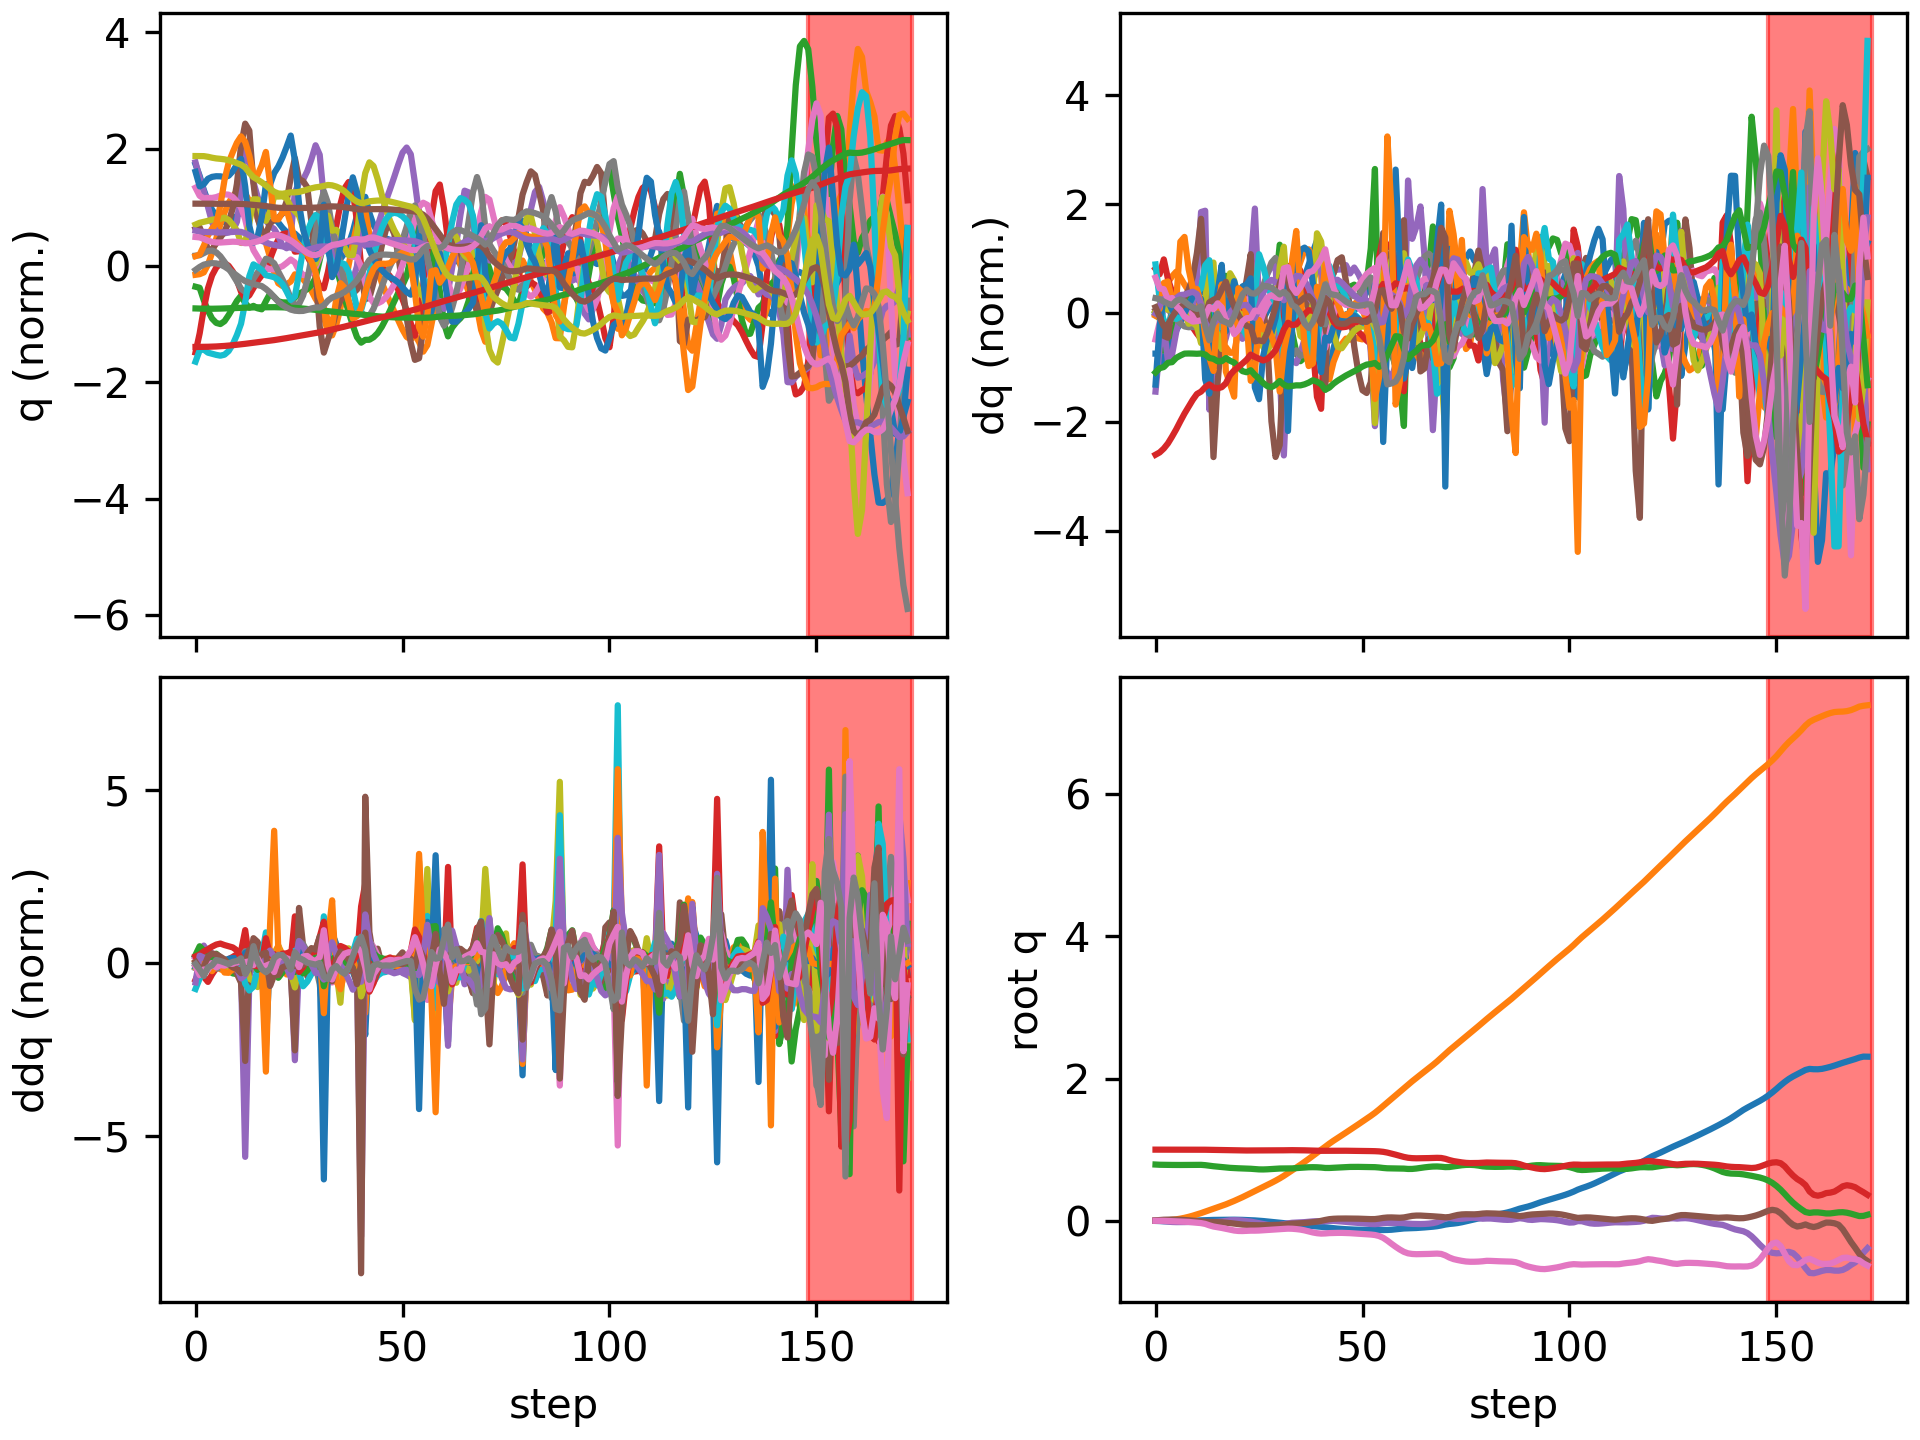

Source data for this figure (header and first rows):
floating_base_joint_x, floating_base_joint_y, floating_base_joint_z, floating_base_joint_qw, floating_base_joint_qx, floating_base_joint_qy, floating_base_joint_qz, left_hip_pitch_joint_q, left_hip_roll_joint_q, left_hip_yaw_joint_q, left_knee_joint_q, left_ankle_pitch_joint_q, left_ankle_roll_joint_q, right_hip_pitch_joint_q, right_hip_roll_joint_q, right_hip_yaw_joint_q, right_knee_joint_q, right_ankle_pitch_joint_q, right_ankle_roll_joint_q, floating_base_joint_vx, floating_base_joint_vy, floating_base_joint_vz, floating_base_joint_wx, floating_base_joint_wy
-0.002394, 0.0005176, 0.7906, 1, 0.0003122, 0.005471, -0.0002935, -0.05564, -0.002625, -0.002818, 0.125, -0.07643, 0.0001241, -0.05602, -0.001208, 0.003212, 0.1252, -0.0765, 1.8596140496300553e-06, -0.1317, 0.04643, -0.2081, 0.05234, 0.6204
-0.004551, 0.001758, 0.7875, 0.9999, -0.001198, 0.01049, -0.0003069, -0.1248, -0.0007814, -0.006489, 0.2553, -0.139, 0.00351, -0.09886, 0.0005976, 0.008009, 0.1973, -0.1226, 0.003304, -0.07435, 0.07984, -0.1124, -0.2977, 0.3321
-0.006164, 0.003898, 0.7862, 0.9999, -0.006455, 0.01438, -0.0006238, -0.2092, 0.004575, -0.05013, 0.4231, -0.1909, -0.01853, -0.1126, 0.009175, 0.01068, 0.2016, -0.1155, 0.02179, -0.05937, 0.1358, -0.03234, -0.6423, 0.3121
-0.006775, 0.007383, 0.7856, 0.9998, -0.01287, 0.01612, -0.003091, -0.2778, 0.02811, -0.08607, 0.5626, -0.2518, -0.04342, -0.1097, 0.01823, 0.01323, 0.1819, -0.09859, 0.04354, -0.001619, 0.2106, -0.02237, -0.5787, 0.03873
-0.006821, 0.01265, 0.7849, 0.9997, -0.01729, 0.01694, -0.006694, -0.3287, 0.06406, -0.1138, 0.6514, -0.3137, -0.04354, -0.1101, 0.02024, 0.01638, 0.175, -0.09246, 0.05867, 0.006666, 0.3088, -0.04411, -0.3009, 0.07871
-0.006063, 0.01993, 0.7842, 0.9996, -0.01928, 0.01651, -0.009411, -0.3667, 0.108, -0.1288, 0.7046, -0.3491, -0.03098, -0.1058, 0.0128, 0.01768, 0.1679, -0.09048, 0.06844, 0.06396, 0.4138, -0.02328, -0.07986, -0.1395
-0.00447, 0.02945, 0.7842, 0.9996, -0.01967, 0.01458, -0.01095, -0.393, 0.1511, -0.1328, 0.7336, -0.3607, -0.01848, -0.09764, -0.003611, 0.01887, 0.1629, -0.09078, 0.1073, 0.09518, 0.5298, 0.01398, 0.04107, -0.2469
-0.002284, 0.04126, 0.7846, 0.9997, -0.01863, 0.01112, -0.01293, -0.4039, 0.1876, -0.1229, 0.7362, -0.357, -0.005274, -0.09128, -0.02701, 0.02182, 0.1691, -0.09332, 0.1613, 0.1211, 0.6415, 0.0187, 0.1698, -0.4168
0.0001351, 0.05516, 0.7852, 0.9997, -0.01728, 0.00652, -0.01637, -0.4009, 0.217, -0.1014, 0.717, -0.3536, 0.01416, -0.0928, -0.05361, 0.01559, 0.1921, -0.089, 0.1982, 0.1227, 0.7419, 0.03728, 0.1245, -0.4886
0.002551, 0.07107, 0.7862, 0.9996, -0.01664, 0.001266, -0.02147, -0.3869, 0.2381, -0.07646, 0.6783, -0.3478, 0.04488, -0.1056, -0.08087, 0.00304, 0.2346, -0.0747, 0.2202, 0.1218, 0.8407, 0.05287, 0.02045, -0.5495
0.004929, 0.08882, 0.787, 0.9995, -0.01713, -0.004178, -0.02759, -0.3647, 0.2515, -0.0522, 0.6186, -0.3113, 0.09655, -0.1287, -0.1091, -0.01306, 0.2931, -0.05376, 0.2402, 0.1193, 0.9247, 0.02454, -0.1118, -0.5381
0.007302, 0.1077, 0.7862, 0.9992, -0.01956, -0.009345, -0.0332, -0.3403, 0.2605, -0.03402, 0.5394, -0.1938, 0.1789, -0.16, -0.1393, -0.04623, 0.3645, -0.03569, 0.2537, 0.1227, 0.9589, -0.1007, -0.3657, -0.5176
0.009332, 0.1277, 0.7816, 0.9987, -0.02213, -0.01347, -0.04426, -0.3186, 0.2452, -0.05982, 0.4927, -0.01455, 0.2254, -0.2232, -0.1522, -0.04495, 0.4996, -0.1231, 0.242, 0.1094, 1.024, -0.3127, -0.221, -0.4146
0.01073, 0.1487, 0.7739, 0.9976, -0.02166, -0.01607, -0.06448, -0.3028, 0.2232, -0.07555, 0.516, -0.06794, 0.2105, -0.3182, -0.136, 0.007308, 0.6638, -0.2476, 0.2128, 0.06241, 1.063, -0.405, 0.2315, -0.1609
0.01179, 0.1693, 0.7666, 0.9963, -0.01909, -0.01837, -0.08122, -0.3041, 0.2048, -0.06945, 0.5653, -0.1553, 0.09745, -0.3861, -0.09743, 0.07103, 0.7384, -0.3008, 0.1732, 0.05139, 1.017, -0.3318, 0.323, -0.2214
0.01244, 0.1895, 0.7608, 0.9956, -0.01546, -0.02009, -0.09074, -0.3176, 0.1718, -0.07807, 0.6143, -0.212, 0.02305, -0.4219, -0.07106, 0.07086, 0.7217, -0.282, 0.1723, 0.0183, 1.006, -0.2675, 0.4014, -0.06546
0.01276, 0.2099, 0.7551, 0.9946, -0.009698, -0.02181, -0.101, -0.3274, 0.1317, -0.08144, 0.6521, -0.2622, -0.004519, -0.4587, -0.04808, 0.02986, 0.7036, -0.2197, 0.1923, 0.01997, 1.023, -0.2971, 0.6993, -0.1724
0.01369, 0.2306, 0.7489, 0.9932, -0.00167, -0.02665, -0.1129, -0.3346, 0.09435, -0.0531, 0.6984, -0.3058, -0.01105, -0.479, -0.0139, 0.01321, 0.67, -0.1156, 0.2207, 0.06092, 1.08, -0.3004, 0.9822, -0.5208
0.01454, 0.2538, 0.7439, 0.9915, 0.005808, -0.03276, -0.1259, -0.3528, 0.05114, -0.02685, 0.7631, -0.3288, 0.01239, -0.4879, -0.01968, 0.03785, 0.6644, -0.1172, 0.1537, 0.02536, 1.2, -0.1959, 0.4916, -0.5567
0.01472, 0.2786, 0.7405, 0.9897, 0.007905, -0.04017, -0.1373, -0.3777, 0.004042, -0.03943, 0.8367, -0.3399, 0.01896, -0.4874, -0.03332, 0.07842, 0.6574, -0.08059, 0.07867, 0.0001539, 1.267, -0.1416, 0.08317, -0.8853
0.01414, 0.3046, 0.7378, 0.9884, 0.006396, -0.04815, -0.1436, -0.4055, -0.02855, -0.05341, 0.8962, -0.3677, 0.02426, -0.4798, -0.0675, 0.07851, 0.6412, -0.05971, 0.07781, -0.05699, 1.315, -0.1336, -0.2189, -0.7715
0.0123, 0.3314, 0.7354, 0.988, 0.001785, -0.05386, -0.1447, -0.4375, -0.03695, -0.0573, 0.9334, -0.4049, 0.03306, -0.4712, -0.1002, 0.07906, 0.6146, -0.03175, 0.09323, -0.1145, 1.366, -0.1074, -0.4688, -0.5442
0.009861, 0.3593, 0.7335, 0.9881, -0.004749, -0.058, -0.1421, -0.4635, -0.03174, -0.05757, 0.9392, -0.4162, 0.05946, -0.4543, -0.1348, 0.07376, 0.5673, 0.002118, 0.09812, -0.1288, 1.42, -0.1045, -0.6317, -0.4605
0.00754, 0.3885, 0.731, 0.9883, -0.01212, -0.06155, -0.1393, -0.4734, -0.02324, -0.05784, 0.9017, -0.3647, 0.1097, -0.4355, -0.1791, 0.05099, 0.5138, 0.03813, 0.06829, -0.1023, 1.494, -0.1648, -0.6645, -0.4514
0.004724, 0.4178, 0.7264, 0.988, -0.0225, -0.06337, -0.1393, -0.4719, -0.001264, -0.04105, 0.8136, -0.1952, 0.1517, -0.451, -0.2063, 0.03899, 0.536, -0.0395, 0.03367, -0.165, 1.461, -0.2597, -1.193, -0.2569
0.000764, 0.4468, 0.7222, 0.9878, -0.03427, -0.06395, -0.1376, -0.495, -0.003398, -0.02702, 0.8165, -0.1578, 0.1068, -0.4937, -0.2027, 0.02727, 0.6811, -0.1774, 0.02298, -0.2137, 1.435, -0.1287, -1.161, -0.2799
-0.004226, 0.4752, 0.7215, 0.9879, -0.04633, -0.06376, -0.1335, -0.5153, -0.01642, -0.01973, 0.8168, -0.145, 0.1023, -0.5179, -0.1668, -0.005787, 0.835, -0.2588, 0.01259, -0.2733, 1.409, 0.03664, -1.192, -0.08428
-0.0102, 0.5036, 0.7235, 0.9881, -0.05686, -0.06199, -0.1286, -0.5248, -0.03199, -0.01121, 0.784, -0.1109, 0.0891, -0.5186, -0.1017, -0.05118, 0.9433, -0.3044, 0.003596, -0.3156, 1.433, 0.1503, -0.8911, 0.09008
-0.01673, 0.5328, 0.7272, 0.9885, -0.06337, -0.05961, -0.1238, -0.5265, -0.05152, 0.002723, 0.7287, -0.06354, 0.01506, -0.5041, -0.01145, -0.08745, 1.009, -0.3383, -0.01121, -0.3295, 1.486, 0.1948, -0.4228, 0.1527
-0.02302, 0.5633, 0.731, 0.9889, -0.06486, -0.05807, -0.1202, -0.5153, -0.07607, 0.02744, 0.6495, -0.008888, -0.09897, -0.477, 0.09391, -0.1032, 1.049, -0.3522, -0.03427, -0.2984, 1.558, 0.1707, 0.07629, 0.09365
-0.02839, 0.5958, 0.7345, 0.9895, -0.05983, -0.05802, -0.1181, -0.4983, -0.09523, 0.09015, 0.5755, -0.04651, -0.2087, -0.4243, 0.201, -0.07164, 1.033, -0.3218, -0.08566, -0.2462, 1.694, 0.1493, 0.9098, 0.07594
-0.0338, 0.6312, 0.7353, 0.9908, -0.04865, -0.05426, -0.1145, -0.5152, -0.13, 0.1499, 0.5634, -0.2179, -0.2644, -0.354, 0.2669, -0.005768, 0.9305, -0.1805, -0.1092, -0.2965, 1.857, -0.04904, 1.318, 0.8678
-0.04009, 0.6698, 0.7347, 0.9921, -0.03638, -0.04627, -0.1111, -0.5824, -0.1794, 0.1274, 0.6761, -0.3159, -0.2364, -0.2994, 0.2174, 0.02739, 0.8234, -0.3028, -0.1351, -0.3207, 1.955, 0.009312, 0.9829, 0.8979
-0.04632, 0.7088, 0.7363, 0.9924, -0.02862, -0.04109, -0.1125, -0.6269, -0.1878, 0.102, 0.8286, -0.3864, -0.2106, -0.2748, 0.1155, -0.01327, 0.7485, -0.4094, -0.1485, -0.3129, 1.922, 0.1618, 0.3943, 0.3717
-0.05266, 0.7472, 0.7403, 0.992, -0.026, -0.03838, -0.1172, -0.6374, -0.1555, 0.06491, 0.9898, -0.4607, -0.1761, -0.299, 0.04285, -0.01091, 0.7409, -0.3825, -0.09066, -0.3051, 1.931, 0.2431, 0.1775, 0.2105
-0.05889, 0.7864, 0.7451, 0.9913, -0.02357, -0.03569, -0.1242, -0.6247, -0.1052, 0.01229, 1.138, -0.5229, -0.1531, -0.3393, -0.03174, -0.02094, 0.7486, -0.3104, -0.05728, -0.3056, 2, 0.2365, 0.2773, 0.3607
-0.06484, 0.8272, 0.7493, 0.9901, -0.0194, -0.03171, -0.1353, -0.5908, -0.04194, -0.04149, 1.247, -0.5661, -0.1423, -0.3801, -0.1156, -0.05749, 0.7397, -0.2278, -0.06661, -0.2917, 2.078, 0.1862, 0.4091, 0.5723
-0.07035, 0.8693, 0.7522, 0.9882, -0.01389, -0.0261, -0.1501, -0.5365, 0.02765, -0.09121, 1.29, -0.5766, -0.1388, -0.4122, -0.1889, -0.0791, 0.6916, -0.1473, -0.09643, -0.2689, 2.137, 0.09686, 0.4543, 0.7627
-0.07516, 0.9119, 0.7532, 0.9862, -0.008872, -0.01966, -0.1644, -0.4608, 0.09309, -0.1374, 1.228, -0.5423, -0.138, -0.4212, -0.2394, -0.0786, 0.5767, -0.09382, -0.1324, -0.237, 2.128, -0.03412, 0.2788, 0.796
-0.07975, 0.9538, 0.752, 0.9845, -0.00714, -0.01212, -0.175, -0.3636, 0.151, -0.1784, 1.019, -0.4877, -0.1297, -0.4235, -0.2457, -0.02119, 0.4634, -0.1415, -0.1275, -0.2558, 2.105, -0.0979, -0.2675, 0.9338
-0.08515, 0.9964, 0.7482, 0.9835, -0.009232, -0.001462, -0.1804, -0.267, 0.2037, -0.1977, 0.7136, -0.3373, -0.09634, -0.4717, -0.2383, 0.07566, 0.4497, -0.2222, -0.1098, -0.2891, 2.161, -0.2872, -0.5547, 1.118
-0.0917, 1.041, 0.7423, 0.9838, -0.007555, 0.01145, -0.1786, -0.2509, 0.1945, -0.1879, 0.5652, -0.4066, -0.1499, -0.5582, -0.2508, 0.1416, 0.5416, -0.2772, -0.07631, -0.3649, 2.263, -0.164, 0.3959, 1.374
-0.09911, 1.085, 0.742, 0.9845, -0.001835, 0.02223, -0.1737, -0.3477, 0.1205, -0.1875, 0.642, -0.4119, -0.1474, -0.6327, -0.2516, 0.1703, 0.6781, -0.3236, -0.04735, -0.3346, 2.103, 0.0954, 0.2393, 0.7918
-0.1053, 1.125, 0.7451, 0.9847, -0.001331, 0.02774, -0.1719, -0.4206, 0.05722, -0.1787, 0.7014, -0.377, -0.1148, -0.6649, -0.2222, 0.1603, 0.7935, -0.3518, -0.02705, -0.2824, 1.968, 0.1956, -0.2908, 0.3379
-0.1105, 1.164, 0.7489, 0.9848, -0.005206, 0.03031, -0.1707, -0.4639, 0.01034, -0.1643, 0.7184, -0.327, -0.08043, -0.6674, -0.178, 0.1253, 0.8857, -0.3727, -0.0172, -0.2418, 1.904, 0.1954, -0.5365, 0.06824
-0.115, 1.202, 0.7525, 0.9848, -0.01055, 0.03131, -0.1705, -0.4893, -0.02688, -0.1424, 0.7093, -0.2782, -0.03549, -0.6564, -0.1304, 0.08326, 0.9655, -0.3872, -0.01598, -0.208, 1.889, 0.1615, -0.5552, -0.0347
-0.1187, 1.24, 0.7552, 0.9845, -0.01611, 0.03139, -0.1718, -0.502, -0.05763, -0.1151, 0.6806, -0.2283, -0.001485, -0.6349, -0.0842, 0.04486, 1.023, -0.4007, -0.01627, -0.1734, 1.895, 0.1109, -0.5433, -0.1074
-0.1218, 1.278, 0.7569, 0.9839, -0.02116, 0.03103, -0.1746, -0.5095, -0.08667, -0.08529, 0.6448, -0.1823, 0.009171, -0.6047, -0.0438, 0.01317, 1.055, -0.4105, -0.01478, -0.1447, 1.928, 0.06144, -0.4398, -0.1071
-0.1244, 1.317, 0.7577, 0.9832, -0.02559, 0.03039, -0.1782, -0.5143, -0.1149, -0.05375, 0.6034, -0.1343, -0.0101, -0.567, -0.009686, -0.01156, 1.064, -0.4169, -0.007647, -0.116, 1.953, 0.009488, -0.4092, -0.1335
-0.1263, 1.356, 0.7576, 0.9823, -0.03006, 0.02931, -0.1824, -0.5138, -0.1421, -0.02311, 0.5528, -0.08436, -0.05658, -0.5211, 0.02355, -0.03116, 1.058, -0.4267, 0.002375, -0.08646, 1.973, -0.03313, -0.4145, -0.1741
-0.1276, 1.396, 0.7569, 0.9814, -0.03513, 0.02741, -0.1865, -0.504, -0.17, 0.002213, 0.4891, -0.03824, -0.1222, -0.464, 0.06457, -0.04759, 1.041, -0.4418, 0.007927, -0.0514, 1.979, -0.05163, -0.4752, -0.2829
-0.1282, 1.435, 0.756, 0.9806, -0.04068, 0.02486, -0.1903, -0.4841, -0.1925, 0.03463, 0.4122, -0.01789, -0.1893, -0.3945, 0.1193, -0.06335, 1.015, -0.4566, 0.003565, -0.02631, 1.992, -0.05336, -0.4822, -0.3166
-0.1286, 1.475, 0.755, 0.9797, -0.04558, 0.02305, -0.194, -0.4568, -0.2003, 0.101, 0.3238, -0.04454, -0.2437, -0.3147, 0.1863, -0.07793, 0.9717, -0.4649, -0.01726, -0.01948, 2.035, -0.07164, -0.3786, -0.1287
-0.1286, 1.518, 0.7535, 0.9783, -0.0476, 0.02356, -0.2005, -0.4281, -0.1865, 0.2406, 0.2393, -0.1574, -0.2799, -0.2227, 0.2081, -0.1332, 0.8716, -0.4323, -0.0766, -0.004305, 2.211, -0.1016, -0.1137, 0.3358
-0.1296, 1.564, 0.7489, 0.9753, -0.043, 0.03061, -0.2147, -0.4902, -0.208, 0.2622, 0.3385, -0.2812, -0.2764, -0.157, 0.1542, -0.1815, 0.7409, -0.2796, -0.1505, -0.05712, 2.427, -0.318, 0.6314, 1.107
-0.1306, 1.614, 0.7423, 0.9692, -0.03497, 0.04018, -0.2405, -0.6068, -0.2375, 0.1853, 0.583, -0.3662, -0.2118, -0.1355, 0.07887, -0.189, 0.6513, -0.4164, -0.1706, -0.01644, 2.516, -0.3089, 0.6798, 1.227
-0.1295, 1.664, 0.7375, 0.9586, -0.02945, 0.04578, -0.2794, -0.6791, -0.2174, 0.152, 0.8177, -0.4517, -0.1637, -0.1467, -0.01488, -0.2253, 0.6045, -0.5367, -0.124, 0.1015, 2.493, -0.1085, 0.2742, 0.5626
-0.1264, 1.714, 0.7368, 0.9445, -0.0307, 0.04671, -0.3237, -0.6974, -0.1537, 0.1161, 1.045, -0.5467, -0.1278, -0.2246, -0.07842, -0.1656, 0.6549, -0.5193, -0.03218, 0.2307, 2.46, 0.01825, -0.002853, -0.1146
-0.1206, 1.764, 0.7369, 0.9292, -0.03167, 0.04383, -0.3657, -0.6707, -0.0887, 0.05908, 1.227, -0.6241, -0.1129, -0.2994, -0.1602, -0.1347, 0.6862, -0.4245, -0.02966, 0.3551, 2.526, -0.01545, 0.3967, -0.1188
-0.1135, 1.814, 0.7363, 0.9131, -0.03117, 0.0422, -0.4043, -0.6058, -0.02716, -0.01702, 1.273, -0.6246, -0.09726, -0.3638, -0.2563, -0.1421, 0.6638, -0.3332, -0.05637, 0.3482, 2.509, -0.0801, 0.07774, 0.2134
... 113 more rows
